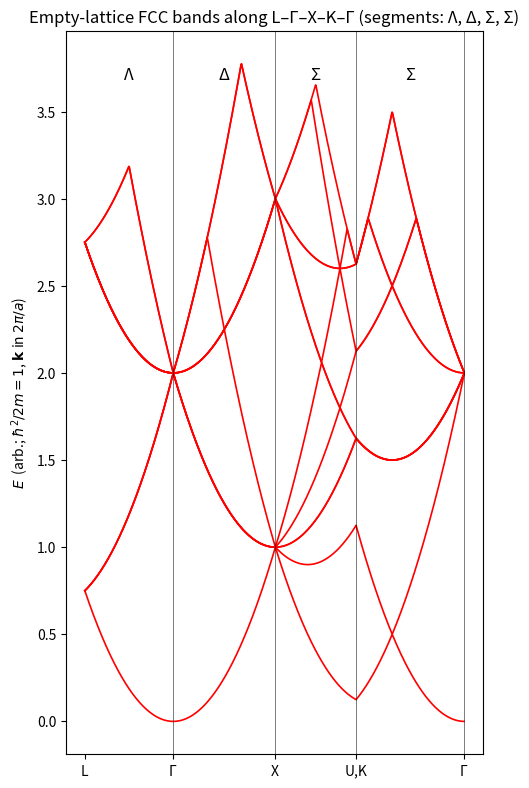

This figure's Python source:
import numpy as np
import matplotlib.pyplot as plt

# ---- High-symmetry points (FCC BZ; k in units of 2π/a) ----
L = np.array([0.5, 0.5, 0.5])
Gm = np.array([0.0, 0.0, 0.0])   # Γ
X  = np.array([0.0, 1.0, 0.0])
K  = np.array([0.75, 0.75, 0.0])
U  = np.array([0.625, 1.0, 0.25])  # not on the main path, shown only in label

# Path per your sketch: L —(Λ)— Γ —(Δ)— X —(Σ)— K —(Σ)— Γ
segments = [
    ("L",   "Γ",   L,  Gm, "Λ"),
    ("Γ",   "X",   Gm, X,  "Δ"),
    ("X",   "K",   X,  K,  "Σ"),
    ("K",   "Γ",   K,  Gm, "Σ"),
]

def sample_segment(k1, k2, n=241, endpoint=False):
    t = np.linspace(0, 1, n, endpoint=endpoint)
    return (1-t)[:,None]*k1 + t[:,None]*k2

# ---- BCC reciprocal lattice vectors G: h+k+l even ----
def bcc_G(R=3):
    h,k,l = np.mgrid[-R:R+1, -R:R+1, -R:R+1]
    h,k,l = h.ravel(), k.ravel(), l.ravel()
    mask = ((h+k+l) % 2 == 0)
    return np.vstack((h[mask], k[mask], l[mask])).T.astype(float)

Glist = bcc_G(R=3)

# ---- Build k-path and quasi-arclength x-axis ----
kpts = []
xvals = []
tick_pos = [0.0]
tick_lab = ["L"]
seg_centers = []   # for placing Λ, Δ, Σ above segments
seg_labels  = []

x_accum = 0.0
for a,b,k1,k2,seg_lab in segments:
    seg = sample_segment(k1, k2, n=241, endpoint=False)
    kpts.append(seg)
    dk = np.linalg.norm(seg[1]-seg[0])
    xs = x_accum + np.arange(len(seg))*dk
    xvals.extend(xs.tolist())
    x_accum = xs[-1] + dk
    tick_pos.append(xs[-1])
    tick_lab.append(b)
    seg_centers.append(0.5*(xs[0] + xs[-1]))
    seg_labels.append(seg_lab)

# Replace the K tick label with "U,K" as in your picture
tick_lab = [tick_lab[0], tick_lab[1], tick_lab[2], "U,K", tick_lab[4]]

kpts = np.vstack(kpts)
xvals = np.array(xvals)

# ---- Free-electron energies: take N smallest |k+G|^2 per k ----
def smallest_bands(kvec, Glist, N=12):
    Kg = Glist + kvec
    E  = np.einsum('ij,ij->i', Kg, Kg)
    idx = np.argpartition(E, N)[:N]
    return np.sort(E[idx])

Nbands = 12
Emat = np.array([smallest_bands(k, Glist, Nbands) for k in kpts])

# ---- Plot ----
plt.figure(figsize=(5,8), dpi=140)
for n in range(Nbands):
    plt.plot(xvals, Emat[:, n], lw=1.2, color='r')

# vertical lines at point ticks (skip the first at 0)
for tp in tick_pos[1:]:
    plt.axvline(tp, color='k', lw=0.6, alpha=0.6)

# segment labels above the path (Λ, Δ, Σ, Σ)
y_top = np.max(Emat)*0.97
for xc, lab in zip(seg_centers, seg_labels):
    plt.text(xc, y_top, lab, ha='center', va='bottom', fontsize=12)

plt.xticks(tick_pos, tick_lab)
plt.ylabel(r"$E$  (arb.; $\hbar^2/2m=1$, $\mathbf{k}$ in $2\pi/a$)")
plt.title("Empty-lattice FCC bands along L–Γ–X–K–Γ (segments: Λ, Δ, Σ, Σ)")
plt.tight_layout()
plt.show()
